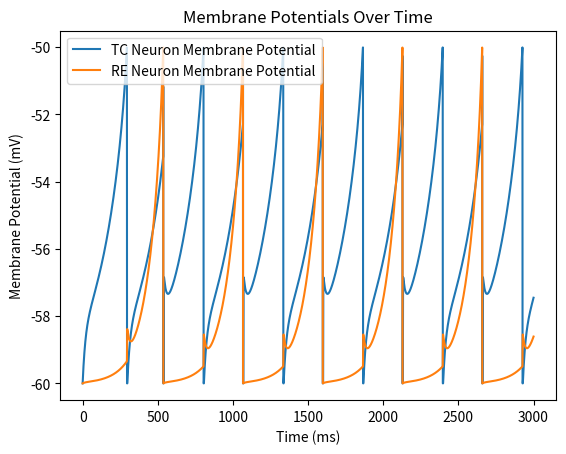

Write Python code to recreate this figure.
import numpy as np
import matplotlib.pyplot as plt

# Model parameters for TC and RE neurons
C_m = 1000  # membrane capacitance (pF)
g_L = 50  # leak conductance (nS)
E_L = -60  # resting potential (mV)
Delta_T = 2.5  # slope factor (mV)
V_th = -50  # spike threshold (mV)
V_reset = -60  # reset potential (mV)
t_ref = 2.5  # refractory period (ms)
tau_w = 600  # adaptation time constant for TC (ms)
a_tc = 200  # subthreshold adaptation for TC (nS)
a_re = 400  # subthreshold adaptation for RE (nS)
b_tc = 0  # spike-triggered adaptation for TC (pA)
b_re = 20  # spike-triggered adaptation for RE (pA)
tau_decay_exc = 5  # synaptic decay time constant excitatory synapse (ms)
tau_rise_exc = 0.4  # synaptic rise time constant excitatory synapse (ms)
tau_decay_inh = 20  # synaptic decay time constant for inhibitory synapse (ms)
tau_rise_inh = 0.4  # synaptic rise time constant inhibitory synapse (ms)
g_tc_re = -50  # synaptic strength from TC to RE (nS)
g_re_tc = 500  # synaptic strength from RE to TC (nS)
E_L_exc = -80 # reversal potential of the synapse (mV)
E_L_inh = 0 # reversal potential of the synapse (mV)

I_stim_tc = 100  # stimulus current for TC (pA)

# simulation parameters
T = 3000  # simulation time (ms)
dt = 0.1  # time step for the simulation (ms)
time = np.arange(0, T+dt, dt)

# Initialize variables

V_m_tc = E_L * np.ones(len(time))  # membrane potential of TC (mV)
w_tc = np.zeros(len(time))  # adaptation variable of TC (pA)

V_m_re = E_L * np.ones(len(time))  # membrane potential of RE (mV)
w_re = np.zeros(len(time))  # adaptation variable of RE (pA)

last_spike_time_tc = -np.inf  # last spike time of TC
last_spike_time_re = -np.inf  # last spike time of RE

S_tc_re = np.zeros(len(time))  # synaptic conductance from TC to RE
S_re_tc = np.zeros(len(time))  # synaptic conductance from RE to TC

# simulating the model
for i in range(1, len(time)):
    
    t_since_last_spike_re = time[i] - last_spike_time_re + 1e-3  # 1 ms delay for TC
    t_since_last_spike_tc = time[i] - last_spike_time_tc + 1e-3  # 1 ms delay for RE
    
    S_tc_re[i] = S_tc_re[i-1] * np.exp(-t_since_last_spike_tc / tau_decay_exc) + (1 - S_tc_re[i-1]) * np.exp(-t_since_last_spike_tc / tau_rise_exc) # synaptic conductance for tc to re
    S_re_tc[i] = S_re_tc[i-1] * np.exp(-t_since_last_spike_re / tau_decay_inh) + (1 - S_re_tc[i-1]) * np.exp(-t_since_last_spike_re / tau_rise_inh) # synaptic conductance for re to tc

    # TC neuron update
    if (time[i] - last_spike_time_tc) > t_ref:
        w_tc[i] = w_tc[i-1] + (a_tc * (V_m_tc[i-1] - E_L) - w_tc[i-1]) / tau_w * dt
        V_m_tc[i] = V_m_tc[i-1] + (dt / C_m) * (-g_L * (V_m_tc[i-1] - E_L) + g_L * Delta_T * np.exp((V_m_tc[i-1] - V_th) / Delta_T) + w_tc[i-1] - g_re_tc * S_re_tc[i] * (V_m_tc[i-1] - E_L_inh) + I_stim_tc)
        if V_m_tc[i] >= V_th:
            V_m_tc[i] = V_reset
            w_tc[i] += b_tc
            last_spike_time_tc = time[i]


    #  RE neuron update
    if (time[i] - last_spike_time_re) > t_ref:
        w_re[i] = w_re[i-1] + (a_re * (V_m_re[i-1] - E_L) - w_re[i-1]) / tau_w * dt
        V_m_re[i] = V_m_re[i-1] + (dt / C_m) * (-g_L * (V_m_re[i-1] - E_L) + g_L * Delta_T * np.exp((V_m_re[i-1] - V_th) / Delta_T) + w_re[i-1] - g_tc_re * S_tc_re[i] * (V_m_re[i-1] - E_L_exc))
        if V_m_re[i] >= V_th:
            V_m_re[i] = V_reset
            w_re[i] += b_re
            last_spike_time_re = time[i]


# membrane potentials over time
plt.figure()
plt.plot(time, V_m_tc, label='TC Neuron Membrane Potential')
plt.plot(time, V_m_re, label='RE Neuron Membrane Potential')
plt.title('Membrane Potentials Over Time')
plt.xlabel('Time (ms)')
plt.ylabel('Membrane Potential (mV)')
plt.legend()
plt.show()
